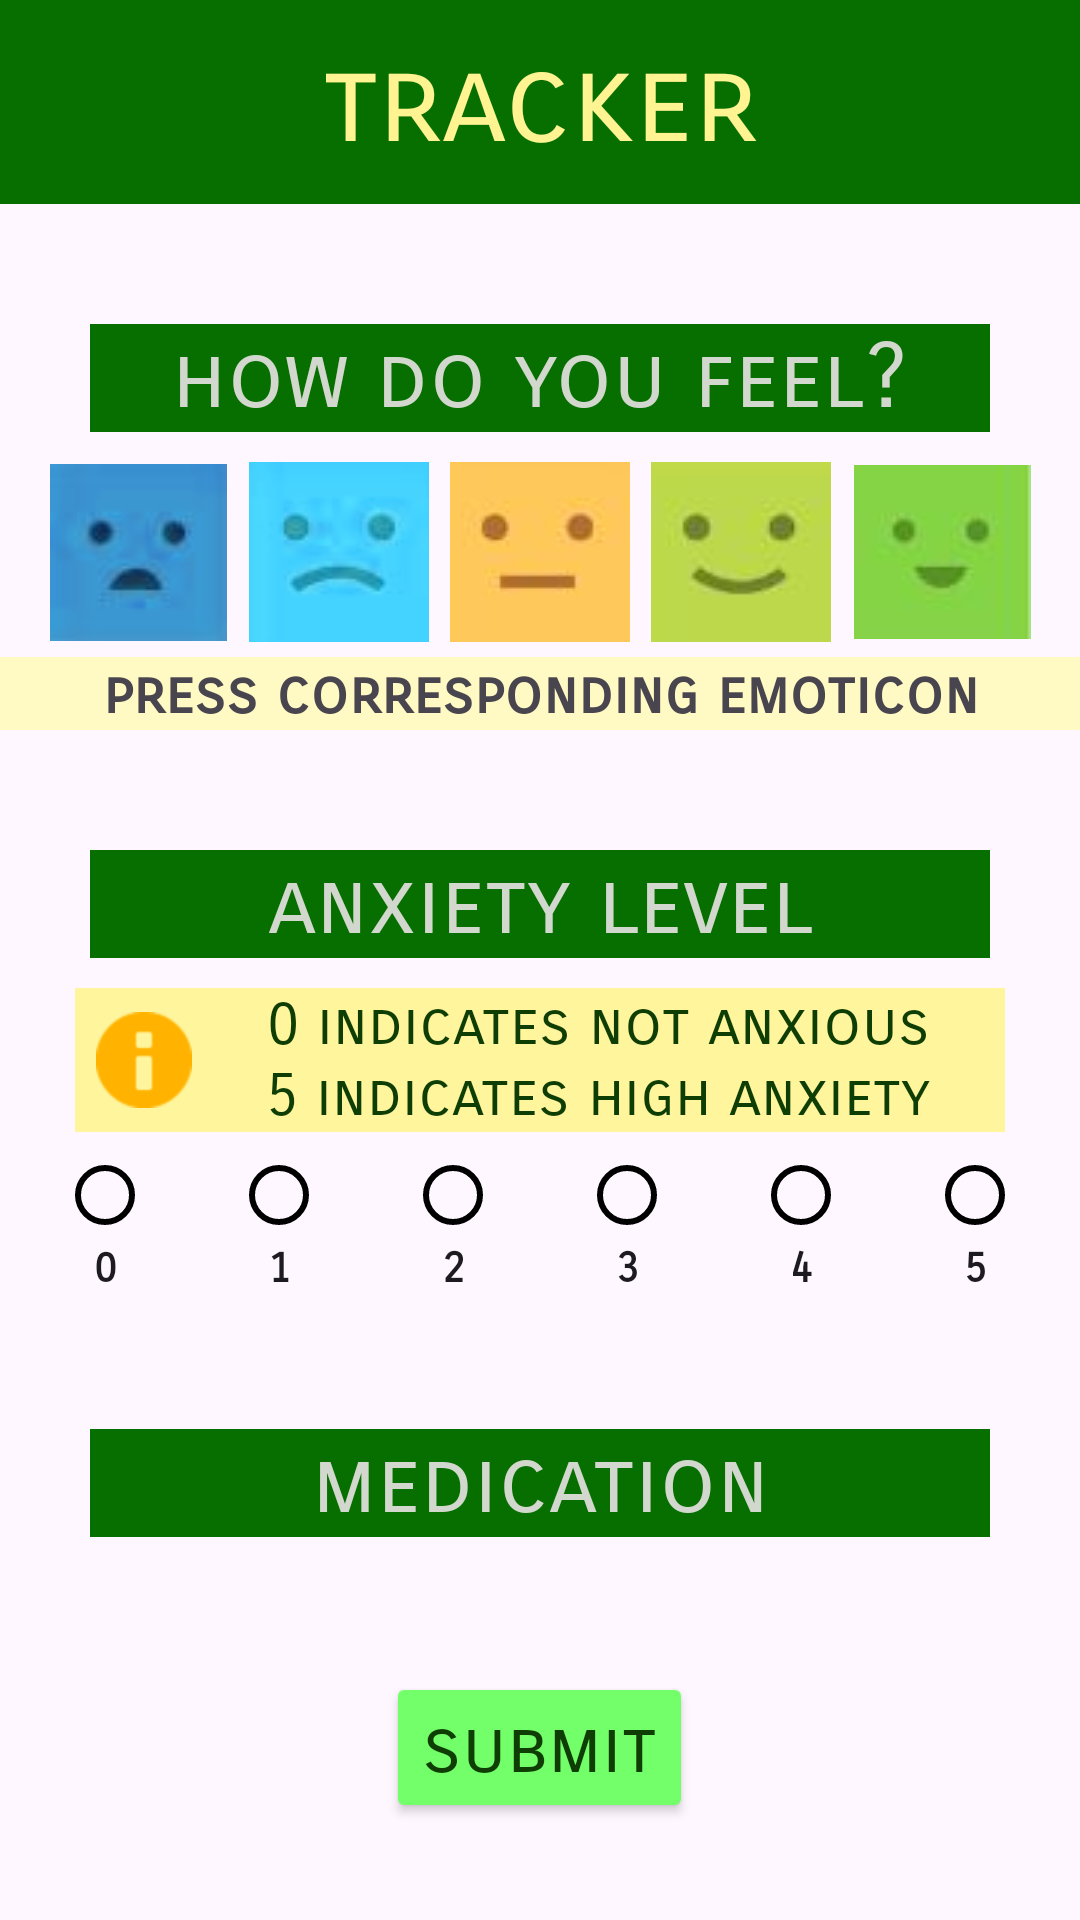

Reconstruct the res/layout file that produces this screen, plus the resources it refers to.
<!-- AndroidManifest.xml: application theme Theme.Mew_Kathryn_project2 -->
<!-- res/layout/activity_tracker.xml -->
<?xml version="1.0" encoding="utf-8"?>
<LinearLayout xmlns:android="http://schemas.android.com/apk/res/android"
    xmlns:app="http://schemas.android.com/apk/res-auto"
    xmlns:tools="http://schemas.android.com/tools"
    android:layout_width="match_parent"
    android:layout_height="match_parent"
    android:gravity="center_horizontal"
    android:orientation="vertical"
    tools:context=".Tracker">

    <TextView
        style="@style/screenTitle"
        android:text="@string/tracker_title" />

    <Space
        android:layout_width="match_parent"
        android:layout_height="40dp" />

    <TextView
        style="@style/sectionHeader"
        android:text="@string/mood_prompt" />

    <Space
        android:layout_width="match_parent"
        android:layout_height="10dp" />

    <LinearLayout
        android:layout_width="match_parent"
        android:layout_height="wrap_content"
        android:gravity="center"
        android:orientation="horizontal">

        <ImageButton
            android:id="@+id/verySad"
            android:layout_width="60dp"
            android:layout_height="60dp"
            android:contentDescription="very sad"
            app:srcCompat="@drawable/very_sad_emoji" />

        <Space
            android:layout_width="7dp"
            android:layout_height="match_parent" />

        <ImageButton
            android:id="@+id/sad"
            android:layout_width="60dp"
            android:layout_height="60dp"
            android:contentDescription="sad"
            app:srcCompat="@drawable/sad_emoji" />

        <Space
            android:layout_width="7dp"
            android:layout_height="match_parent" />

        <ImageButton
            android:id="@+id/neutral"
            android:layout_width="60dp"
            android:layout_height="60dp"
            android:contentDescription="neutral"
            app:srcCompat="@drawable/neutral_emoji" />

        <Space
            android:layout_width="7dp"
            android:layout_height="match_parent" />

        <ImageButton
            android:id="@+id/happy"
            android:layout_width="60dp"
            android:layout_height="60dp"
            android:contentDescription="happy"
            app:srcCompat="@drawable/happy_emoji" />

        <Space
            android:layout_width="7dp"
            android:layout_height="match_parent" />

        <ImageButton
            android:id="@+id/veryHappy"
            android:layout_width="60dp"
            android:layout_height="60dp"
            android:contentDescription="very happy"
            app:srcCompat="@drawable/very_happy_emoji" />
    </LinearLayout>

    <Space
        android:layout_width="match_parent"
        android:layout_height="5dp" />

    <TextView
        android:id="@+id/moodTextView"
        android:layout_width="370dp"
        android:layout_height="wrap_content"
        android:background="#FFF9C4"
        android:text="@string/feeling_prompt"
        android:textAlignment="center"
        android:textSize="20sp"
        android:textStyle="bold"
        android:fontFamily="sans-serif-smallcaps"/>

    <Space
        android:layout_width="match_parent"
        android:layout_height="40dp" />

    <TextView
        style="@style/sectionHeader"
        android:text="@string/anxiety" />

    <Space
        android:layout_width="match_parent"
        android:layout_height="10dp" />

    <TextView
        style="@style/hintNote"
        android:background="#FFF59D"
        android:drawablePadding="7dp"
        android:paddingHorizontal="7dp"
        android:text="@string/anxiety_hint"
        app:drawableLeftCompat="@android:drawable/ic_dialog_info"
        app:drawableTint="#FFB300" />

    <RadioGroup
        android:id="@+id/anxietyGroup"
        android:layout_width="match_parent"
        android:layout_height="wrap_content"
        android:gravity="center_horizontal"
        android:orientation="horizontal"
        android:padding="5dp" >

        <RadioButton
            android:id="@+id/noAnxiety"
            android:layout_width="wrap_content"
            android:layout_height="match_parent"
            android:background="@android:color/transparent"
            android:button="@null"
            android:checked="false"
            android:drawableTop="@drawable/btn_radio_material_anim"
            android:fontFamily="sans-serif-smallcaps"
            android:gravity="center_horizontal"
            android:labelFor="@id/level1"
            android:paddingHorizontal="13dp"
            android:text="0"
            android:textStyle="bold" />

        <RadioButton
            android:id="@+id/level1"
            android:layout_width="wrap_content"
            android:layout_height="wrap_content"
            android:background="@android:color/transparent"
            android:button="@null"
            android:checked="false"
            android:drawableTop="@drawable/btn_radio_material_anim"
            android:fontFamily="sans-serif-smallcaps"
            android:gravity="center_horizontal"
            android:paddingHorizontal="13dp"
            android:text="1"
            android:textStyle="bold" />

        <RadioButton
            android:id="@+id/level2"
            android:layout_width="wrap_content"
            android:layout_height="wrap_content"
            android:gravity="center_horizontal"
            android:background="@android:color/transparent"
            android:button="@null"
            android:checked="false"
            android:drawableTop="@drawable/btn_radio_material_anim"
            android:fontFamily="sans-serif-smallcaps"
            android:paddingHorizontal="13dp"
            android:text="2"
            android:textStyle="bold" />

        <RadioButton
            android:id="@+id/level3"
            android:layout_width="wrap_content"
            android:layout_height="wrap_content"
            android:background="@android:color/transparent"
            android:button="@null"
            android:checked="false"
            android:drawableTop="@drawable/btn_radio_material_anim"
            android:fontFamily="sans-serif-smallcaps"
            android:gravity="center_horizontal"
            android:paddingHorizontal="13dp"
            android:text="3"
            android:textStyle="bold" />

        <RadioButton
            android:id="@+id/level4"
            android:layout_width="wrap_content"
            android:layout_height="wrap_content"
            android:gravity="center_horizontal"
            android:background="@android:color/transparent"
            android:button="@null"
            android:checked="false"
            android:drawableTop="@drawable/btn_radio_material_anim"
            android:fontFamily="sans-serif-smallcaps"
            android:paddingHorizontal="13dp"
            android:text="4"
            android:textStyle="bold" />

        <RadioButton
            android:id="@+id/highAnxiety"
            android:layout_width="wrap_content"
            android:layout_height="wrap_content"
            android:gravity="center_horizontal"
            android:background="@android:color/transparent"
            android:button="@null"
            android:checked="false"
            android:drawableTop="@drawable/btn_radio_material_anim"
            android:fontFamily="sans-serif-smallcaps"
            android:paddingHorizontal="13dp"
            android:text="5"
            android:textStyle="bold" />
    </RadioGroup>

    <Space
        android:layout_width="match_parent"
        android:layout_height="40dp" />

    <TextView
        style="@style/sectionHeader"
        android:text="@string/meds" />

    <Space
        android:layout_width="match_parent"
        android:layout_height="5dp" />

    <FrameLayout
        android:id="@+id/fragmentContainerView"
        android:layout_width="match_parent"
        android:layout_height="wrap_content">

    </FrameLayout>

    <Space
        android:layout_width="match_parent"
        android:layout_height="40dp" />

    <Button
        android:id="@+id/submitTrackerBtn"
        style="@style/actionButton"
        android:text="@string/submit_btn"
        app:cornerRadius="10dp" />

</LinearLayout>
<!-- resources referenced by this layout -->
<resources>
  <!-- drawable btn_radio_material_anim (drawable) -->
  <?xml version="1.0" encoding="utf-8"?>
  <selector xmlns:android="http://schemas.android.com/apk/res/android">
      <item android:state_checked="false"
          android:drawable="@drawable/btn_radio_off_mtrl"/>
      <item android:state_checked="true"
          android:drawable="@drawable/btn_radio_on_mtrl"/>
  </selector>
  <!-- drawable happy_emoji: jpg bitmap (drawable, 2844 bytes) -->
  <!-- drawable neutral_emoji: jpg bitmap (drawable, 2895 bytes) -->
  <!-- drawable sad_emoji: png bitmap (drawable, 3988 bytes) -->
  <!-- drawable very_happy_emoji: jpg bitmap (drawable, 2807 bytes) -->
  <!-- drawable very_sad_emoji: png bitmap (drawable, 4005 bytes) -->
  <string name="anxiety">anxiety level</string>
  <string name="anxiety_hint">0 indicates not anxious\n5 indicates high anxiety</string>
  <string name="feeling_prompt">press corresponding emoticon</string>
  <string name="meds">medication</string>
  <string name="mood_prompt">how do you feel?</string>
  <string name="submit_btn">submit</string>
  <string name="tracker_title">tracker</string>
  <style name="actionButton">
          <item name="android:layout_width">wrap_content</item>
          <item name="android:layout_height">wrap_content</item>
          <item name="android:backgroundTint">@color/theme_neon_green</item>
          <item name="android:fontFamily">sans-serif-smallcaps</item>
          <item name="android:textAlignment">center</item>
          <item name="android:textAppearance">@style/TextAppearance.AppCompat.Body1</item>
          <item name="android:textColor">#0F3E05</item>
          <item name="android:textSize">25sp</item>
      </style>
  <style name="hintNote">
          <item name="android:layout_width">310dp</item>
          <item name="android:layout_height">wrap_content</item>
          <item name="android:background">#A1E391</item>
          <item name="android:fontFamily">sans-serif-smallcaps</item>
          <item name="android:textAlignment">center</item>
          <item name="android:textColor">#0F3E05</item>
          <item name="android:textSize">20sp</item>
      </style>
  <style name="screenTitle">
          <item name="android:layout_width">match_parent</item>
          <item name="android:layout_height">wrap_content</item>
          <item name="android:background">#076E00</item>
          <item name="android:fontFamily">sans-serif-smallcaps</item>
          <item name="android:paddingVertical">10dp</item>
          <item name="android:textAlignment">center</item>
          <item name="android:textColor">#FFF491</item>
          <item name="android:textSize">40sp</item>
      </style>
  <style name="sectionHeader">
          <item name="android:layout_width">300dp</item>
          <item name="android:layout_height">wrap_content</item>
          <item name="android:background">@color/theme_header</item>
          <item name="android:fontFamily">sans-serif-smallcaps</item>
          <item name="android:textAlignment">center</item>
          <item name="android:textColor">#D2D8CD</item>
          <item name="android:textSize">30sp</item>
      </style>
  <style name="Theme.Mew_Kathryn_project2" parent="Base.Theme.Mew_Kathryn_project2" />
  <color name="theme_neon_green">#73FF69</color>
  <color name="theme_header">#076E00</color>
  <style name="Base.Theme.Mew_Kathryn_project2" parent="Theme.Material3.DayNight.NoActionBar">
          
          
      </style>
</resources>
